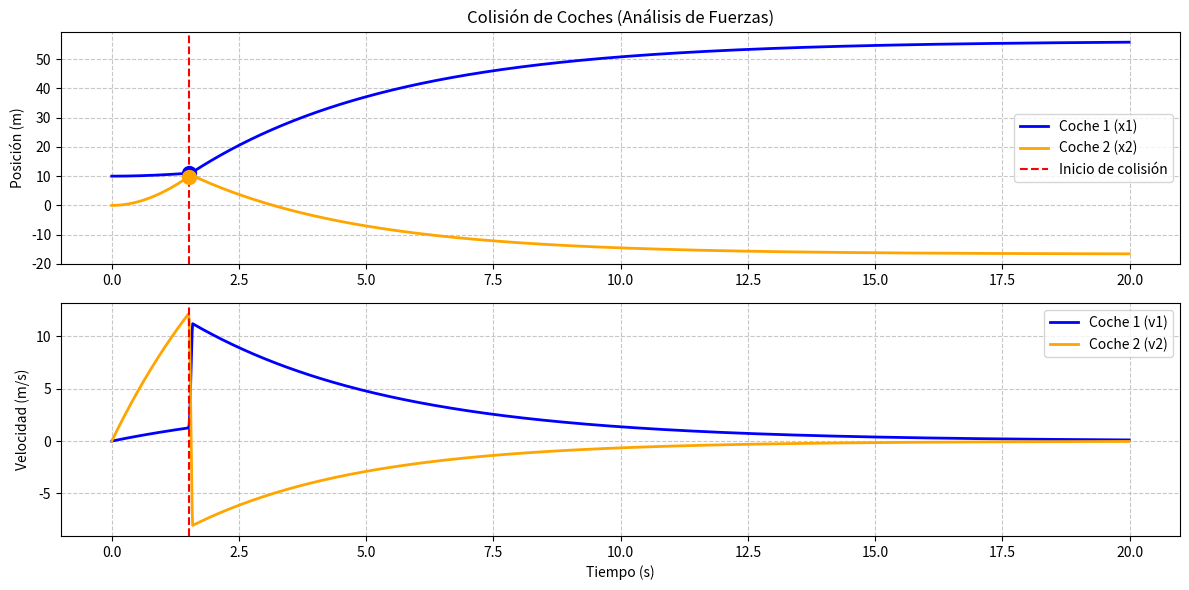

Python code for this plot:
import numpy as np
import matplotlib.pyplot as plt

# Parámetros generales
m1, m2 = 2.0, 1.0       # masas (puedes modificar para los distintos escenarios)
Fm1, Fm2 = 2.0, 10.0     # fuerza de empuje de cada motor
x1_init, x2_init = 10.0, 0.0  # posiciones iniciales: se asume que x1 > x2
b1, b2 = 0.5, 0.3       # coeficientes de rozamiento viscosa
total_time, dt = 20.0, 0.01
car_length = 1.25       # longitud de cada coche
k = 1000.0              # constante elástica del choque

def car_collision_force_analysis(m1, m2, Fm1, Fm2, b1, b2, k, total_time, dt, car_length):
    """
    Simula la colisión entre dos coches usando un modelo de fuerza elástica (resorte).
    Se considera que los motores actúan hasta que se detecta el inicio de la colisión.
    Tras el choque, los motores se apagan y la interacción se rige por la fuerza del resorte.
    """
    t_eval = np.arange(0, total_time, dt)
    num_steps = len(t_eval)
    y_euler = np.zeros((4, num_steps))
    # Estado inicial: [posición coche1, velocidad coche1, posición coche2, velocidad coche2]
    y_euler[:, 0] = [x1_init, 0, x2_init, 0]
    
    # Bandera para indicar si ya ocurrió la colisión (se activa la fuerza de resorte y se apagan motores)
    collision_occurred = False
    collision_time = None

    for i in range(num_steps - 1):
        x1, v1, x2, v2 = y_euler[:, i]
        
        # Verificar si se inicia la colisión: la condición es que la distancia entre coches sea menor a car_length.
        if not collision_occurred and (x1 - x2) <= car_length:
            collision_occurred = True
            collision_time = t_eval[i]
        
        # Durante la simulación, mientras no ocurra la colisión, se aplican las fuerzas de empuje.
        if not collision_occurred:
            F1 = Fm1 - b1*v1
            F2 = Fm2 - b2*v2
        else:
            # Tras el choque, se apagan los motores: Fm = 0, y se añade la fuerza elástica si hay solapamiento.
            # Calcular el solapamiento:
            overlap = max(0, car_length - (x1 - x2))
            F_spring = k * overlap  # fuerza elástica repulsiva
            # Se suma la fuerza de rozamiento (que siempre actúa) y la fuerza de resorte:
            F1 = -b1*v1 + F_spring      # el coche delantero recibe fuerza en +x
            F2 = -b2*v2 - F_spring      # el coche trasero recibe fuerza en -x
        
        # Ecuaciones de movimiento: 
        # dx/dt = v   y   dv/dt = Fuerza / masa
        a1 = F1 / m1
        a2 = F2 / m2
        
        # Integración con método de Euler
        y_euler[0, i+1] = x1 + dt * v1
        y_euler[1, i+1] = v1 + dt * a1
        y_euler[2, i+1] = x2 + dt * v2
        y_euler[3, i+1] = v2 + dt * a2

    return t_eval, y_euler, collision_time

# Simulación
t, y, collision_time = car_collision_force_analysis(m1, m2, Fm1, Fm2, b1, b2, k, total_time, dt, car_length)

# Gráficos
plt.figure(figsize=(12, 6))

# --- Gráfico de posiciones ---
plt.subplot(2, 1, 1)
plt.plot(t, y[0, :], label='Coche 1 (x1)', color='blue', linewidth=2)
plt.plot(t, y[2, :], label='Coche 2 (x2)', color='orange', linewidth=2)
if collision_time is not None:
    plt.axvline(collision_time, color='red', linestyle='--', label='Inicio de colisión')
    idx = int(collision_time / dt)
    plt.plot(collision_time, y[0, idx], 'bo', markersize=10)
    plt.plot(collision_time, y[2, idx], 'o', color='orange', markersize=10)
plt.ylabel('Posición (m)')
plt.title('Colisión de Coches (Análisis de Fuerzas)')
plt.legend()
plt.grid(True, linestyle='--', alpha=0.7)

# --- Gráfico de velocidades ---
plt.subplot(2, 1, 2)
plt.plot(t, y[1, :], label='Coche 1 (v1)', color='blue', linewidth=2)
plt.plot(t, y[3, :], label='Coche 2 (v2)', color='orange', linewidth=2)
if collision_time is not None:
    plt.axvline(collision_time, color='red', linestyle='--')
plt.xlabel('Tiempo (s)')
plt.ylabel('Velocidad (m/s)')
plt.legend()
plt.grid(True, linestyle='--', alpha=0.7)

plt.tight_layout()
plt.show()
